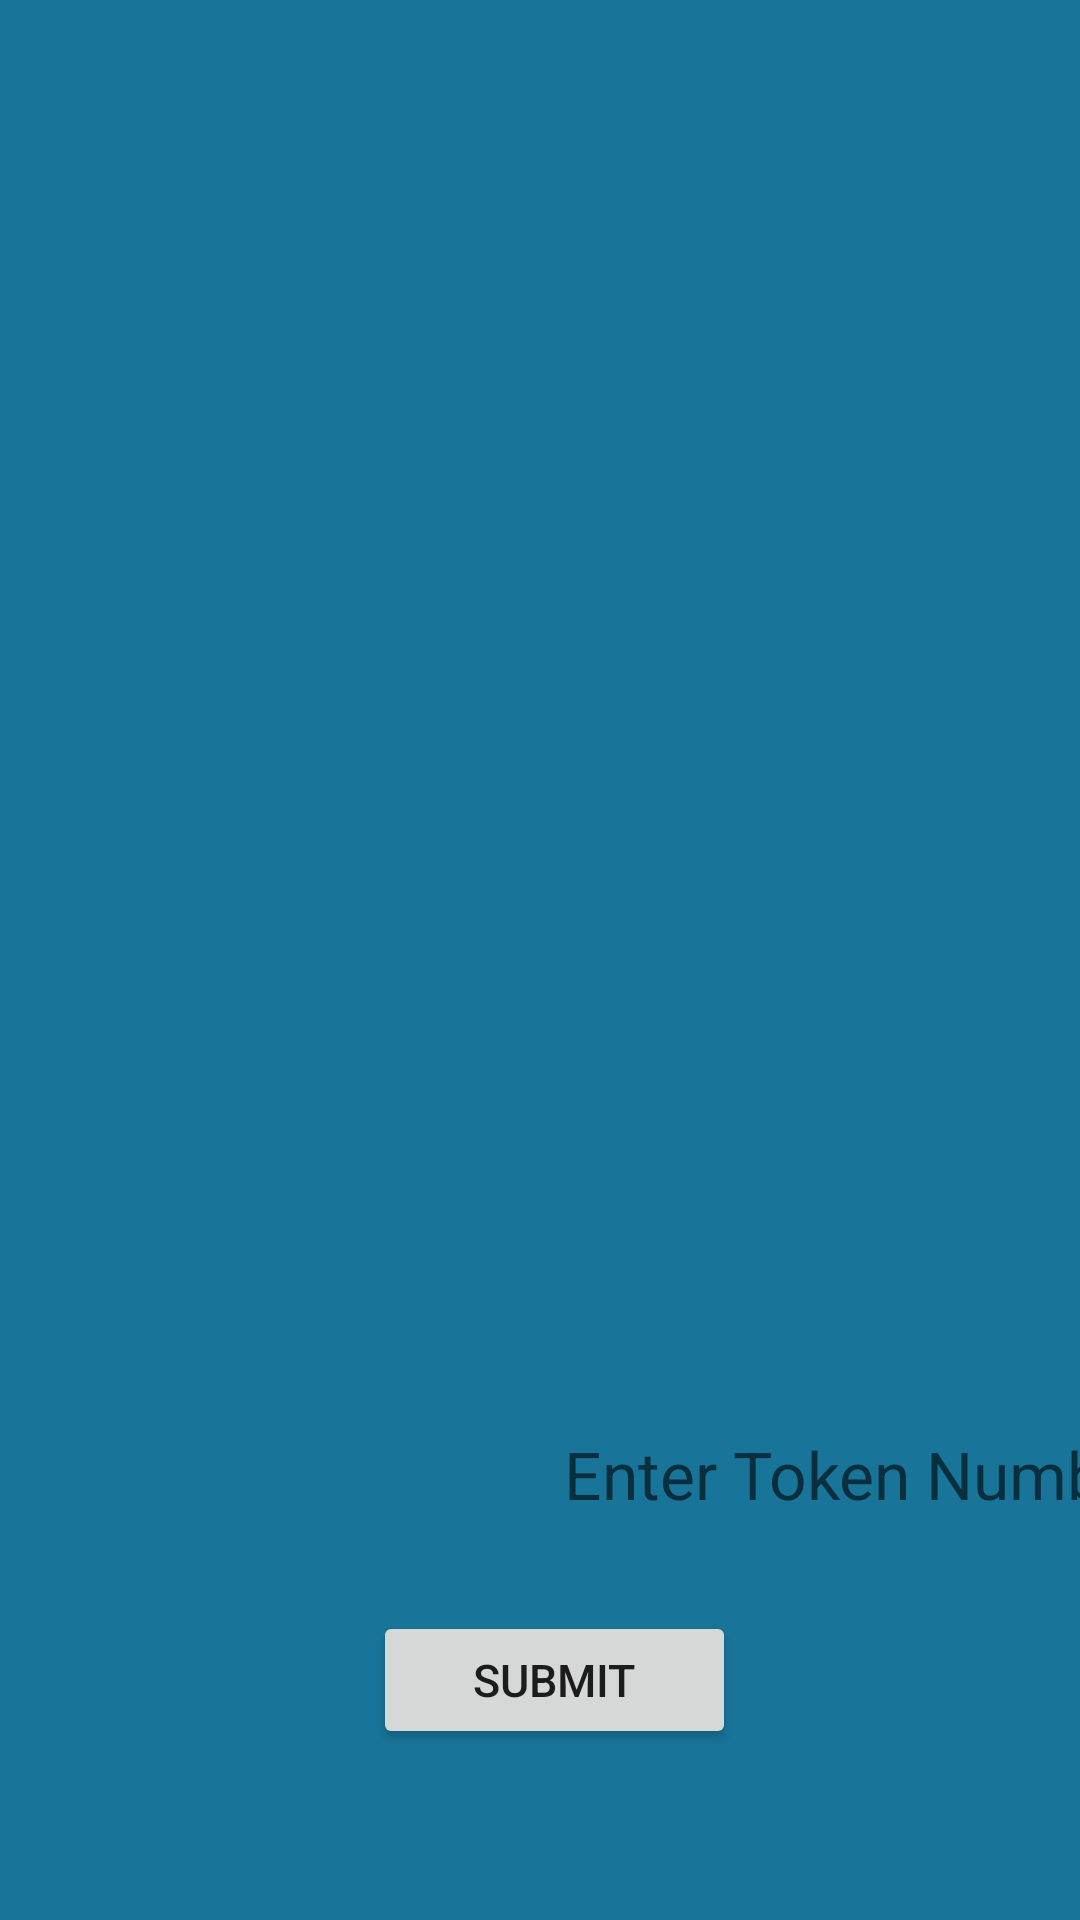

This screen was rendered from an Android layout file. Write that file and the resources it references.
<!-- AndroidManifest.xml: application theme Theme.QCTestingApp -->
<!-- res/layout/activity_token.xml -->
<?xml version="1.0" encoding="utf-8"?>
<androidx.constraintlayout.widget.ConstraintLayout xmlns:android="http://schemas.android.com/apk/res/android"
    xmlns:app="http://schemas.android.com/apk/res-auto"
    xmlns:tools="http://schemas.android.com/tools"
    android:layout_width="match_parent"
    android:layout_height="match_parent"
    android:background="#187499"
    tools:context=".Token">

    <EditText
        android:id="@+id/token_number"
        android:layout_width="255dp"
        android:layout_height="59dp"
        android:layout_gravity="center"
        android:layout_marginStart="160dp"
        android:layout_marginTop="168dp"
        android:background="@drawable/shadow"
        android:gravity="center"
        android:inputType="number"
        android:hint="Enter Token Number"
        android:textSize="22dp"
        app:layout_constraintStart_toStartOf="parent"
        app:layout_constraintTop_toBottomOf="@+id/imageView4" />

    <Button
        android:id="@+id/submit_btn"
        android:layout_width="121dp"
        android:layout_height="46dp"
        android:layout_marginStart="161dp"
        android:layout_marginTop="16dp"
        android:layout_marginEnd="162dp"
        android:text="Submit"
        android:textSize="15dp"
        app:layout_constraintBottom_toBottomOf="parent"
        app:layout_constraintEnd_toEndOf="parent"
        app:layout_constraintHorizontal_bias="0.439"
        app:layout_constraintStart_toStartOf="parent"
        app:layout_constraintTop_toBottomOf="@+id/token_number"
        app:layout_constraintVertical_bias="0.0" />

    <ImageView
        android:id="@+id/imageView4"
        android:layout_width="156dp"
        android:layout_height="150dp"
        android:layout_marginStart="212dp"
        android:layout_marginTop="144dp"
        android:src="@drawable/ic_action_protected"
        app:layout_constraintStart_toStartOf="parent"
        app:layout_constraintTop_toTopOf="parent" />

</androidx.constraintlayout.widget.ConstraintLayout>
<!-- resources referenced by this layout -->
<resources>
  <style name="Theme.QCTestingApp" parent="Theme.MaterialComponents.DayNight.DarkActionBar">
          
          <item name="colorPrimary">@color/purple_500</item>
          <item name="colorPrimaryVariant">@color/purple_700</item>
          <item name="colorOnPrimary">@color/white</item>
          
          <item name="colorSecondary">@color/teal_200</item>
          <item name="colorSecondaryVariant">@color/teal_700</item>
          <item name="colorOnSecondary">@color/black</item>
          
          <item name="android:statusBarColor" tools:targetApi="l">?attr/colorPrimaryVariant</item>
          
      </style>
  <color name="purple_500">#004883</color>
  <color name="purple_700">#003866</color>
  <color name="white">#FFFFFFFF</color>
  <color name="teal_200">#FF03DAC5</color>
  <color name="teal_700">#FF018786</color>
  <color name="black">#FF000000</color>
</resources>
